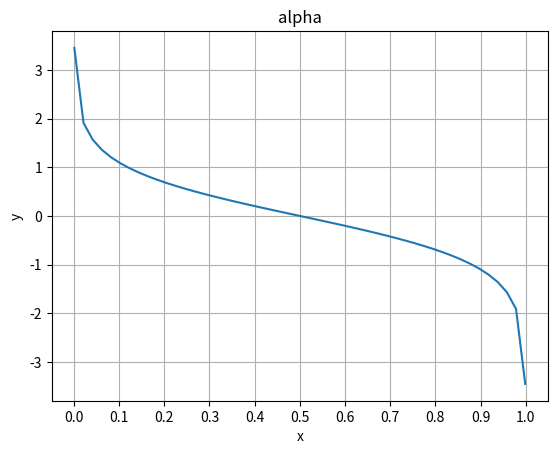

Source code (Python): (Note: this script raises an exception after producing the figure.)
import numpy as np
import matplotlib.pyplot as plt


x = np.linspace(0.001,0.999,50)
print(x)
# (1-x) / x > 0
# x(1-x) > 0, x > 1, x < 1
# x=0: 0, x=1: 0
# x > 1, x < 1
# x > 1: -
# 0 < x < 1: +
# x < 0: -

y = 0.5*np.log((1-x)/x)
print(y)

plt.plot(x, y)
plt.xticks(np.arange(11)*0.1)
plt.grid(True)
plt.xlabel('x')
plt.ylabel('y')
plt.title('alpha')
plt.savefig('../images/alpha_t.png')
#plt.show()
plt.clf()

z = np.exp(2*y)
#z = (1-x)/x

plt.plot(x, z)
plt.xticks(np.arange(11)*0.1)
plt.yticks(np.arange(101))
plt.ylim(-0.01, 10)
plt.grid(True)
plt.xlabel('x')
plt.ylabel('z')
plt.title('exp')
plt.savefig('../images/exp_a.png')
plt.show()






